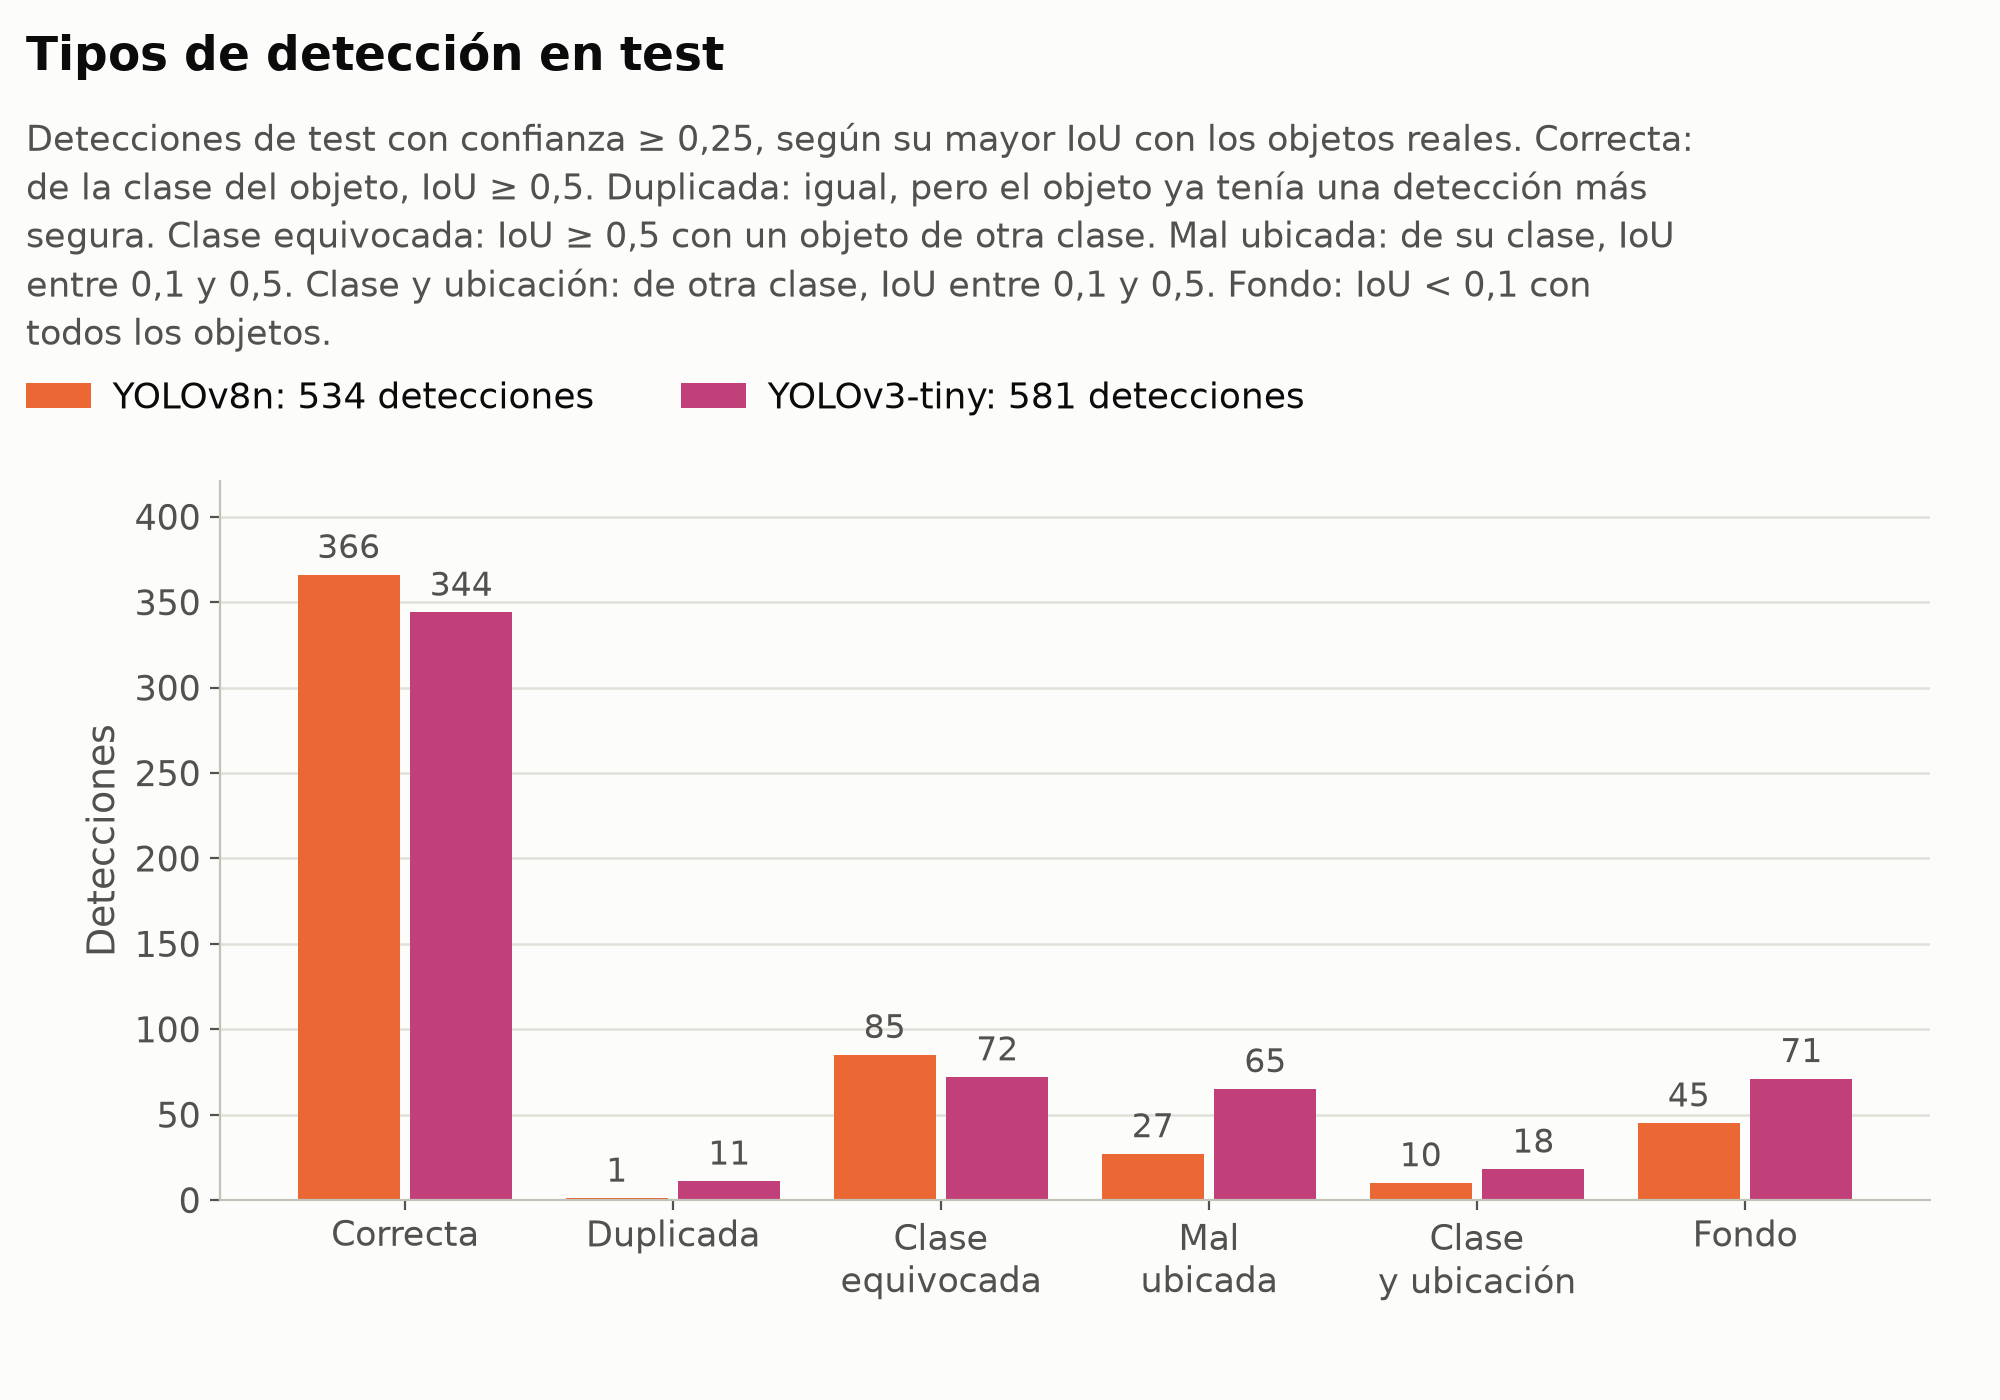

The file beside this chart, header and first rows:
tipo, YOLOv8n, YOLOv3-tiny
Correcta, 366, 344
Duplicada, 1, 11
Clase equivocada, 85, 72
Mal ubicada, 27, 65
Clase y ubicación, 10, 18
Fondo, 45, 71
